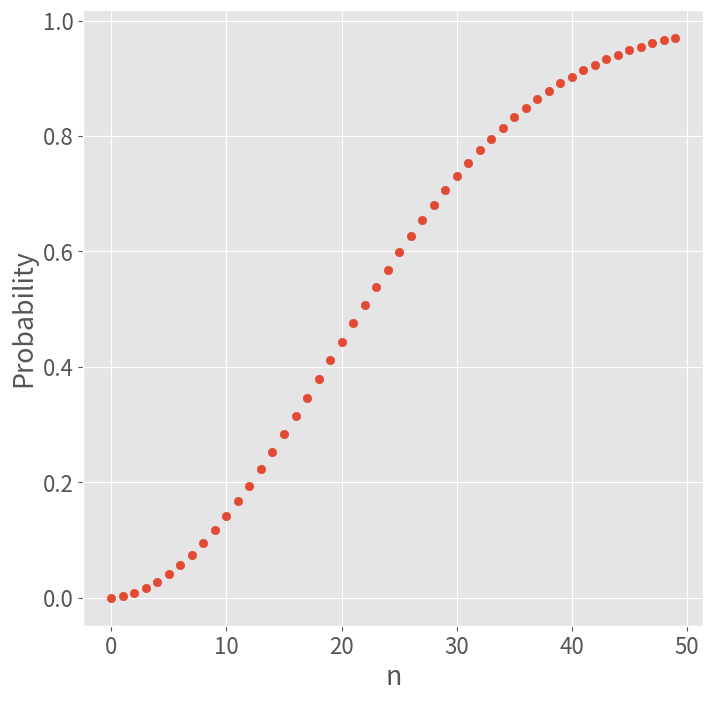
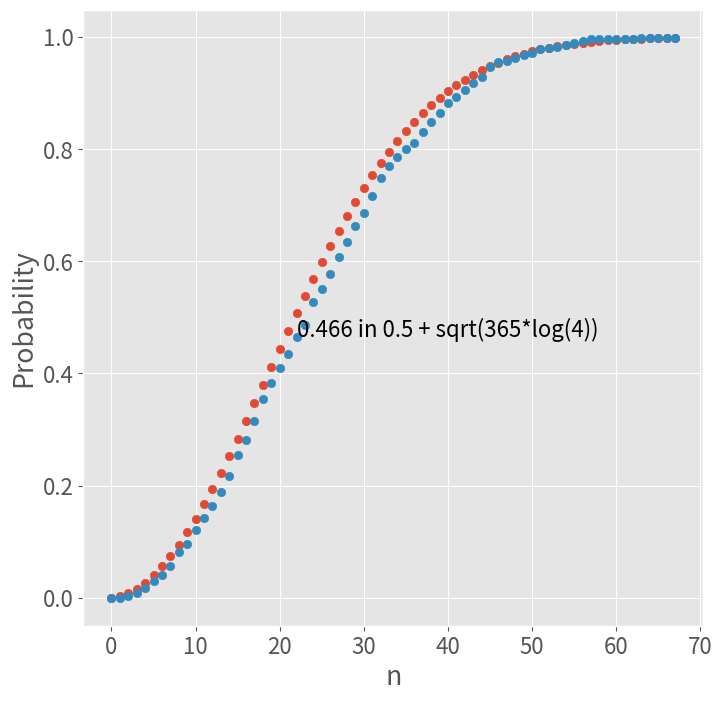

Generate these figures, in order, with matplotlib:
# -*- coding: utf-8 -*-
"""birthday_problem.ipynb

Automatically generated by Colaboratory.

Original file is located at
    https://colab.research.google.com/<link-removed>

# 1.1 生日问题

## 1.1.1 陈述问题

**（1）房间里有多少人才能保证其中至少两个人的生日在同一天的概率不小于50%？**

A和B的生日有某种关系吗？知道A的生日是否能推断出B的生日落在某一区域的概率。我们参加的是一场家庭聚会吗？

**（2）假设客人的出生日期都是相互独立的，那么，房间里有多少人才能保证其中至少两个人的生日在同一天的概率不小于50%？**

一年中任何一天都有相同的概率成为每个人的生日吗？对于加拿大职业曲棍球球员聚会，我们没法给出“每个人在一年中任何一天出生的概率是相等”的假设。

**（3）假设客人的出生日期都是互相独立的，并且每个人都等可能地出生在一年中的任何一天（2月29日除外），那么房间里有多少人才能保证其中至少两个人的生日在同一天的概率不小于50%？**

### 1.1.2 解决问题

- 每个人的生日都不相同的情况下的第366人。狄利克雷鸽巢。2-365。
- 183人生日互不相同的情况下的第184人。
- n个人，生日的所有排布可能，至少两个人生日相同的所有排布可能。n增大，穷举越来越难:( 
- n个人，所有人生日互不相同的概率。

我们得到了表达式，确定了边界情况，改写了原表达式使分子更简单。现在交给计算机告诉我们乘积首次小于1/2时，n是多少。
"""

# Commented out IPython magic to ensure Python compatibility.
# %matplotlib inline
import matplotlib.pyplot as plt
plt.style.use('ggplot')
plt.rc('font', size=16)

def plot_prob(n, year):
    noshare = [1]
    share = [0]
    currentnoshare = 1
    for i in range(2, n + 1):
        newfactor = (year - (i - 1))/365
        currentnoshare = currentnoshare * newfactor
        noshare.append(currentnoshare)
        share.append(1.0 - currentnoshare)
    xs = range(n)
    ys = share

    plt.figure(figsize=(8, 8))
    plt.scatter(xs, ys)
    plt.xlabel('n')
    plt.ylabel('Probability')

plot_prob(50, 365)

"""## 1.1.3 推广：效率

**一个随机试验共有D种可能的结果，并且每种结果出现的概率是相等的，那么需要进行多少次试验才能使“至少两次试验的结果相同”的概率为50%？** 拆盲盒，下酸雨，计算hash。

我们希望得到一个高效且便于使用的算法，最好能得到一个不错的闭型解，这样就能看出答案是如何随着参数的改变而发生变化的。（想要的真多）

logx。只要看到乘积，你就要**取其对数**，并形成一种**巴甫洛夫条件反射**（hhhhh）。关于和与积分之间的相互转化，我们有一套庞大的理论。你可能还记得像黎曼和、黎曼积分这样的名词。但要注意，在乘积里并没有类似的概念。我们所熟知的只有和。虽然我们对于乘积了解得并不多，但会看到对数可以把乘积转化成和，这样就能进入熟悉的领域。

之前我们得到公式$p_n = 1*···*(1-k/365), k=(0,···,n)$。其中n是参与聚会的人数，365是一年的天数。

$logp_n = log1 + ··· + log(1-k/365), k=(0,···,n)$

我们假定n远小于365 (见1.1.2), $log(1-k/365) ≈ -k/365$。(泰勒展开，切线逼近)

$logp_n ≈ -(n-1)n/365·2$

令$p_n = 1/2$, $(n-1)n ≈ 365·2log2$

$(n-1)n ≈ n^2$, $n^2 ≈ 365·2log2$

如果一年有D天，那么答案就是D·2log2开根号。

$(n-1)n ≈ (n-1/2)^2$, $(n-1/2)^2 ≈ 365·2log2$

在生日问题中，我们得到所需的总人数约为22.9944，它与23的差距极小。这相当神奇：通过几次简单的近似计算，我们得到了与23非常接近的结果，只不过多做了一点工作，误差就下降到仅为0.0056！我们完全回避了大量的乘积计算。

## 1.1.4 数值检验

"""

import random
from math import sqrt, log

def birthday(num, days):
    """Takes in two arguments: the number of times we act, the total number
    of days in a year. Return the probability of "same birthday" of the number
    of people.
    """
    numspeople = [0 for k in range(0, days)]
    # start experiment
    for n in range(0, num):
        share = 0
        bdaylist = []; # birthday for everyone in room
        k = 0; # we have zero person. It's an empty room
        while share == 0:
            x = random.choice(range(0, days))
            if x in bdaylist:
                share = 1      
            else:
                bdaylist.append(x)
            k = k + 1
        # if there is only one same birthday, then from this person, 
        # all numspeople will add 1
        if share == 1:
            # we assume k is always less than days for it's impossible bigger.
            for d in range(k, days):
                numspeople[d] += 1
    
    # calculate probability
    # People
    max = int(3 * (0.5 + sqrt(days * log(4))))
    # Probability
    share_prob = []
    # max is always less than. days
    for d in range(max):
        share_prob.append(numspeople[d] * 1.0 / num)

    return share_prob

def theory(days, max_num_people):
    """"""
    share_prob = []
    for k in range(max_num_people):
        # Product 1*···*(1-k/365),k=(0,···,n) 
        p = 1
        for i in range(k + 1):
            p *= 1 - i / days
        share_prob.append(1 - p)

    return share_prob

# Commented out IPython magic to ensure Python compatibility.
# %matplotlib inline
import matplotlib.pyplot as plt
plt.style.use('ggplot')
plt.rc('font', size=16)

def plot_prob(n, year):
    # output the observed probability of "same birthday" as a function
    # of the total number of people
    ys = birthday(n, year)
    xs = range(len(ys))

    # theoretical prediction
    t_ys = theory(year, len(ys))

    # additional info
    pred = int(0.5 + sqrt(year * log(4)))
    prob = ys[pred]
    msg = str(prob) + ' in 0.5 + sqrt({0}*log(4))'.format(year)

    plt.figure(figsize=(8, 8))
    plt.scatter(xs, t_ys)
    plt.scatter(xs, ys)
    
    plt.annotate(msg, xy=(pred, ys[pred]))
    plt.xlabel('n')
    plt.ylabel('Probability')

plot_prob(1000, 365)